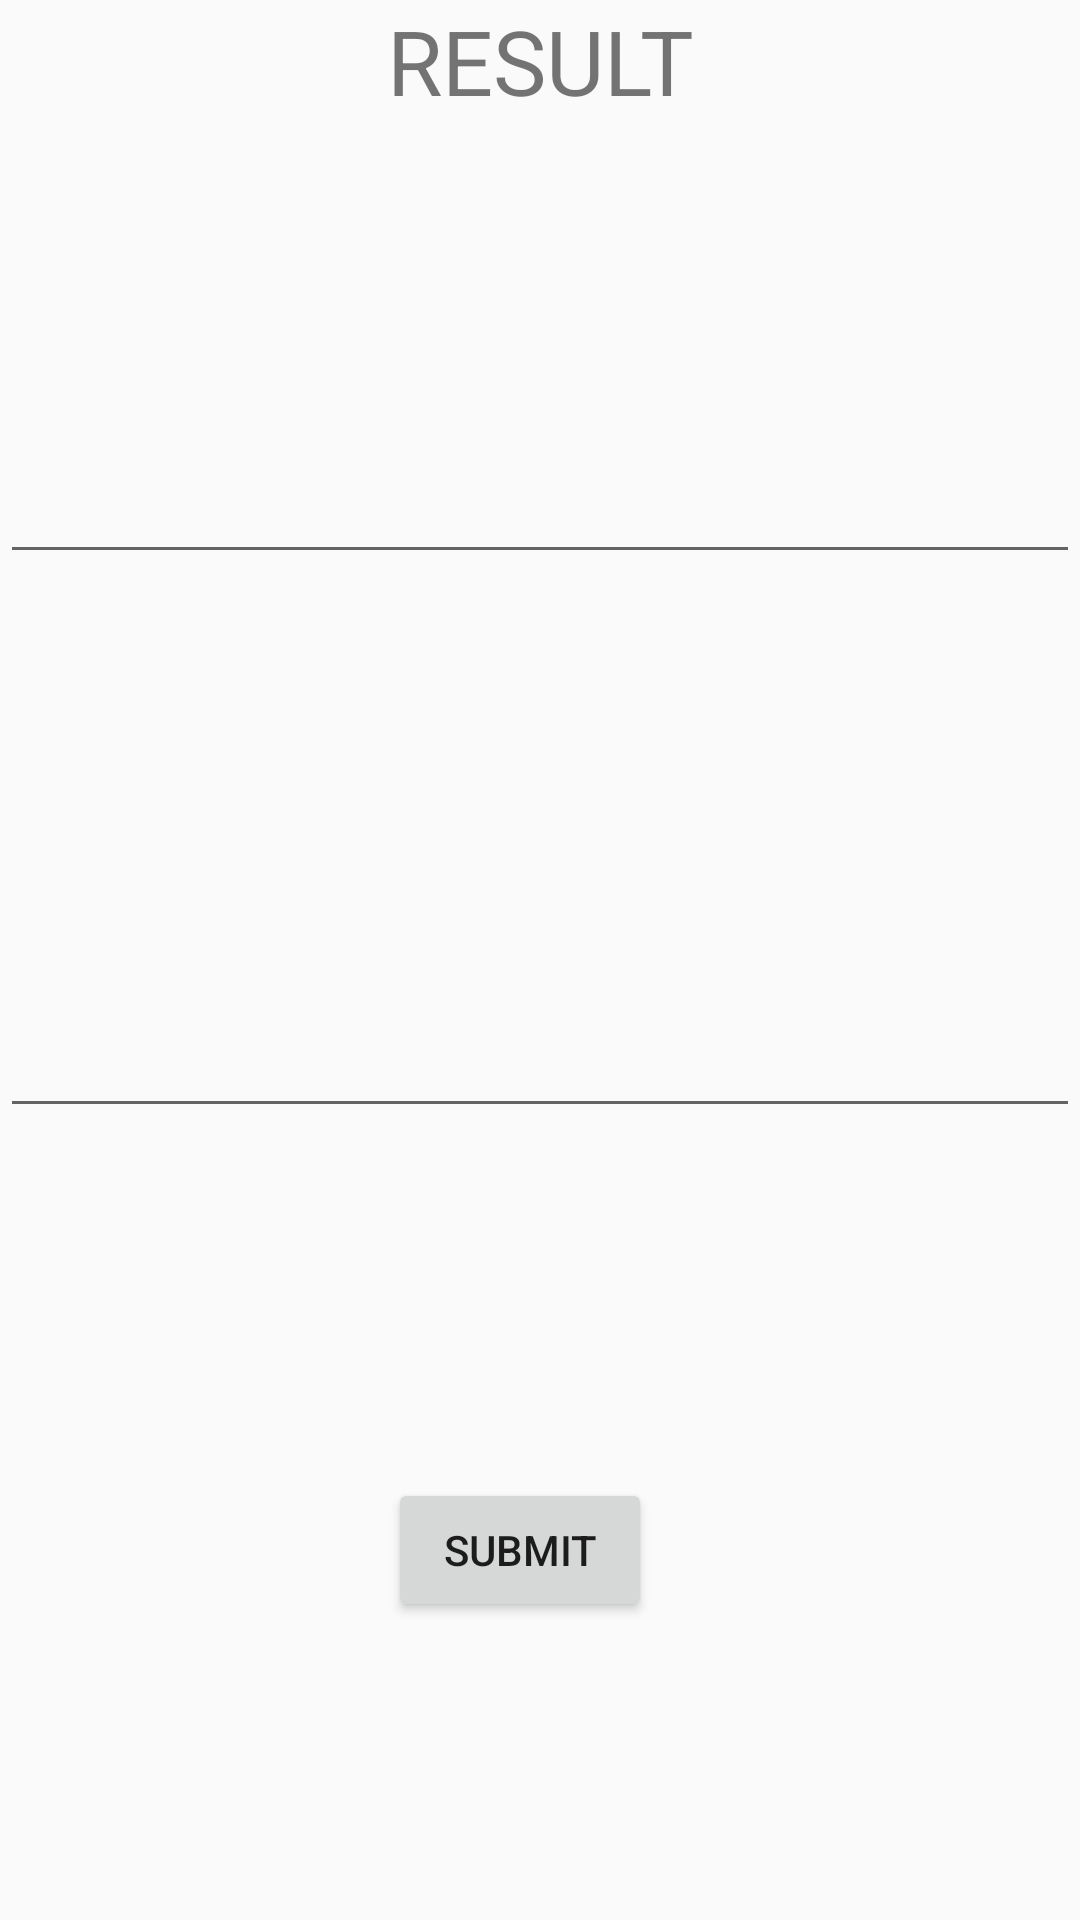

Reconstruct the res/layout file that produces this screen, plus the resources it refers to.
<!-- AndroidManifest.xml: application theme AppTheme -->
<!-- res/layout/fragment_anagram.xml -->
<?xml version="1.0" encoding="utf-8"?>
<androidx.constraintlayout.widget.ConstraintLayout xmlns:android="http://schemas.android.com/apk/res/android"
    xmlns:app="http://schemas.android.com/apk/res-auto"
    xmlns:tools="http://schemas.android.com/tools"
    android:layout_width="match_parent"
    android:layout_height="match_parent"
    tools:context=".fragments.AnagramFragment">

    
    <TextView
        android:id="@+id/reslt"
        android:layout_width="match_parent"
        android:layout_height="wrap_content"
        android:text="Result"
        android:textSize="30sp"
        android:textAllCaps="true"
        android:gravity="center"
        app:layout_constraintTop_toTopOf="parent"
        tools:layout_editor_absoluteX="0dp" />

    <EditText
        android:id="@+id/frsttext"
        android:layout_width="match_parent"
        android:layout_height="wrap_content"
        android:layout_marginTop="10dp"
        app:layout_constraintBottom_toTopOf="@id/scndtext"
        app:layout_constraintTop_toBottomOf="@id/reslt"
        tools:layout_editor_absoluteX="0dp" />

    <EditText
        android:id="@+id/scndtext"
        android:layout_width="match_parent"
        android:layout_height="wrap_content"
        android:layout_marginTop="44dp"
        android:layout_marginBottom="17dp"
        app:layout_constraintBottom_toTopOf="@+id/submit"
        app:layout_constraintTop_toBottomOf="@+id/frsttext"
        tools:layout_editor_absoluteX="0dp" />


    <Button
        android:id="@+id/submit"
        android:layout_width="wrap_content"
        android:layout_height="wrap_content"
        android:text="Submit"
        app:layout_constraintBottom_toBottomOf="parent"
        app:layout_constraintEnd_toEndOf="parent"
        app:layout_constraintHorizontal_bias="0.475"
        app:layout_constraintStart_toStartOf="parent"
        app:layout_constraintTop_toBottomOf="@id/scndtext" />

</androidx.constraintlayout.widget.ConstraintLayout>
<!-- resources referenced by this layout -->
<resources>
  <style name="AppTheme" parent="Theme.AppCompat.Light.DarkActionBar">
          
          <item name="colorPrimary">@color/colorPrimary</item>
          <item name="colorPrimaryDark">@color/colorPrimaryDark</item>
          <item name="colorAccent">@color/colorAccent</item>
      </style>
  <color name="colorPrimary">#6200EE</color>
  <color name="colorPrimaryDark">#3700B3</color>
  <color name="colorAccent">#03DAC5</color>
</resources>
